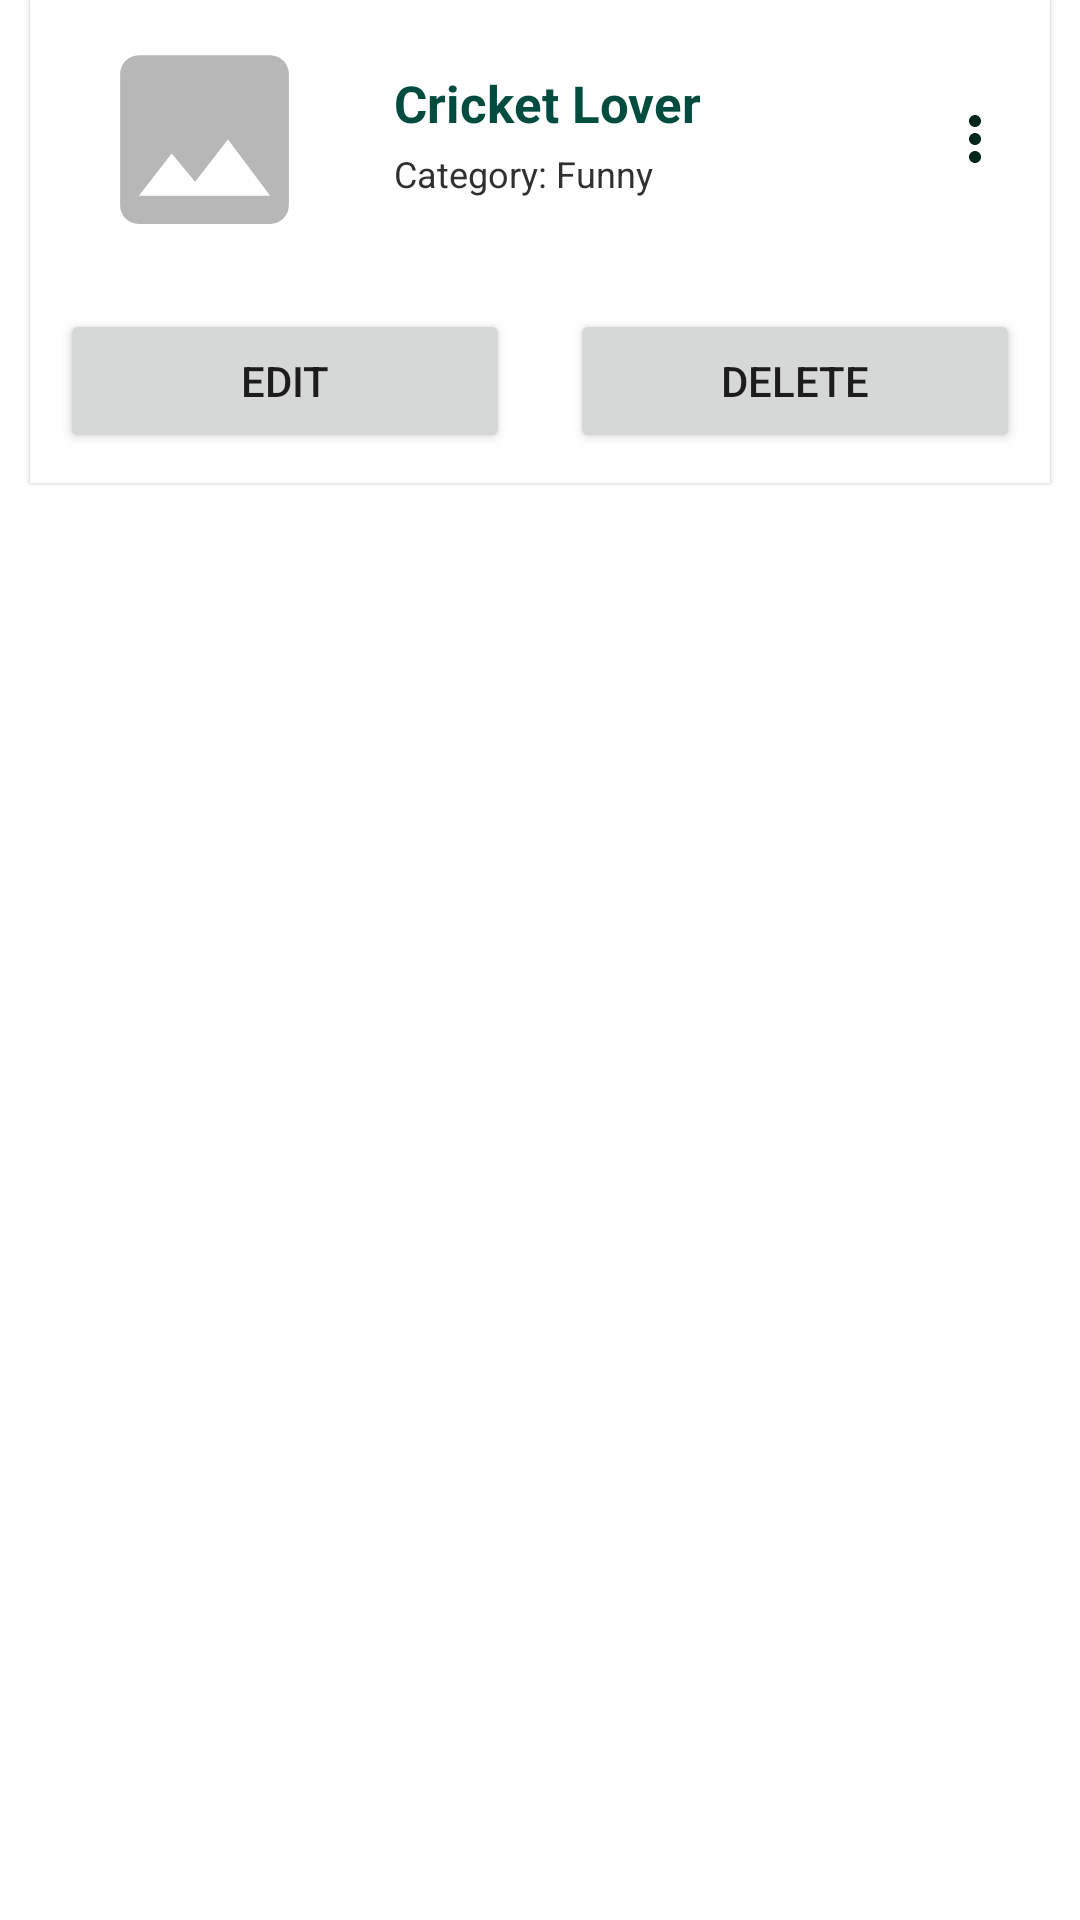

This screen was rendered from an Android layout file. Write that file and the resources it references.
<!-- AndroidManifest.xml: application theme Theme.AdminGroupsPanel -->
<!-- res/layout/group_list_item.xml -->
<?xml version="1.0" encoding="utf-8"?>
<LinearLayout xmlns:android="http://schemas.android.com/apk/res/android"
    android:layout_width="match_parent"
    android:layout_height="wrap_content"
    xmlns:app="http://schemas.android.com/apk/res-auto"
    android:orientation="vertical">


    <androidx.cardview.widget.CardView
        android:id="@+id/card_view_group_list"
        android:layout_width="match_parent"
        android:layout_height="wrap_content"
        app:cardElevation="1dp"
        app:cardCornerRadius="0dp"
        android:layout_marginBottom="5dp"
        android:layout_marginHorizontal="10dp">


        <LinearLayout
            android:layout_width="match_parent"
            android:layout_height="wrap_content"
            android:orientation="vertical"
            >

        <TextView
            android:id="@+id/groupLinkTextHidden"
            android:layout_width="wrap_content"
            android:layout_height="wrap_content"
            android:visibility="gone"
            />





        <LinearLayout
            android:layout_width="match_parent"
            android:layout_height="wrap_content"
            android:orientation="horizontal"
            android:layout_margin="5dp"
            >


            <LinearLayout
                android:layout_width="0dp"
                android:layout_height="wrap_content"
                android:layout_weight="1"
                android:orientation="vertical"
                android:gravity="center"
                >
                <com.google.android.material.imageview.ShapeableImageView
                    android:id="@+id/group_Image"
                    android:layout_width="75dp"
                    android:layout_height="75dp"
                    app:shapeAppearanceOverlay="@style/ShapeAppearanceOverlay.App.CornerSize50Percent"
                    android:scaleType="centerCrop"
                    android:layout_gravity="center"
                    android:layout_marginLeft="5dp"
                    android:layout_marginRight="5dp"
                    android:layout_marginVertical="4dp"
                    android:src="@drawable/ic_image_24" />


            </LinearLayout>


            <LinearLayout
                android:layout_width="0dp"
                android:layout_height="match_parent"
                android:layout_weight="1.8"
                android:padding="2dp"
                android:orientation="vertical"
                android:gravity="center_vertical"
                >


                <TextView
                    android:id="@+id/text_group_title"
                    android:layout_width="wrap_content"
                    android:layout_height="wrap_content"
                    android:maxLength="25"
                    android:maxLines="1"
                    android:text="Cricket Lover"
                    android:textColor="@color/primary_main"
                    android:textSize="17dp"
                    android:layout_marginLeft="8dp"
                    android:textStyle="bold" />


                <TextView
                    android:id="@+id/text_group_category"
                    android:layout_width="wrap_content"
                    android:layout_height="wrap_content"
                    android:layout_marginRight="45dp"
                    android:maxLines="2"
                    android:layout_marginLeft="8dp"
                    android:textColor="#303030"
                    android:paddingVertical="4dp"
                    android:minLines="1"
                    android:text="Category: Funny"
                    android:textSize="12dp" />


            </LinearLayout>


            <LinearLayout
                android:id="@+id/join_layout"
                android:layout_width="0dp"
                android:layout_height="wrap_content"
                android:layout_weight="0.3"
                android:orientation="vertical"
                android:gravity="center_vertical"
                android:layout_gravity="center"
                android:foreground="?android:attr/selectableItemBackground"
                android:clickable="true"
                >



                <ImageView
                    android:id="@+id/more_btn"
                    android:layout_width="wrap_content"
                    android:layout_height="wrap_content"
                    android:paddingVertical="15dp"
                    android:src="@drawable/ic_baseline_more_vert_24"
                    />












            </LinearLayout>


        </LinearLayout>

        <LinearLayout
            android:layout_width="match_parent"
            android:layout_height="wrap_content"
            android:orientation="horizontal"
            android:gravity="center"
            >
            <Button
                android:id="@+id/edit_btn_group"
                android:layout_width="0dp"
                android:layout_weight="1"
                android:layout_height="wrap_content"
                android:text="Edit"
                android:layout_margin="10dp"

                />

            <Button
                android:id="@+id/delete_btn_group"
                android:layout_width="0dp"
                android:layout_weight="1"
                android:layout_margin="10dp"
                android:layout_height="wrap_content"
                android:text="Delete"
                />

        </LinearLayout>

        </LinearLayout>

    </androidx.cardview.widget.CardView>

</LinearLayout>
<!-- resources referenced by this layout -->
<resources>
  <color name="primary_main">#004d40</color>
  <!-- drawable ic_baseline_more_vert_24 (drawable) -->
  <vector xmlns:android="http://schemas.android.com/apk/res/android"
      android:width="24dp"
      android:height="24dp"
      android:viewportWidth="24"
      android:viewportHeight="24"
      >
    <path
        android:fillColor="@color/primary_dark"
        android:pathData="M12,8c1.1,0 2,-0.9 2,-2s-0.9,-2 -2,-2 -2,0.9 -2,2 0.9,2 2,2zM12,10c-1.1,0 -2,0.9 -2,2s0.9,2 2,2 2,-0.9 2,-2 -0.9,-2 -2,-2zM12,16c-1.1,0 -2,0.9 -2,2s0.9,2 2,2 2,-0.9 2,-2 -0.9,-2 -2,-2z"/>
  </vector>
  <!-- drawable ic_image_24 (drawable) -->
  <vector android:height="24dp" android:tint="#B7B7B7"
      android:viewportHeight="24" android:viewportWidth="24"
      android:width="24dp" xmlns:android="http://schemas.android.com/apk/res/android">
      <path android:fillColor="@android:color/white" android:pathData="M21,19V5c0,-1.1 -0.9,-2 -2,-2H5c-1.1,0 -2,0.9 -2,2v14c0,1.1 0.9,2 2,2h14c1.1,0 2,-0.9 2,-2zM8.5,13.5l2.5,3.01L14.5,12l4.5,6H5l3.5,-4.5z"/>
  </vector>
  <style name="ShapeAppearanceOverlay.App.CornerSize50Percent" parent="">
          <item name="cornerSize">50%</item>
      </style>
  <style name="Theme.AdminGroupsPanel" parent="Theme.MaterialComponents.Light.DarkActionBar">
          <item name="android:forceDarkAllowed" tools:targetApi="q"> false </item>
  
  
          <item name="colorPrimary">@color/primary_main</item>
          <item name="colorPrimaryVariant">@color/primary_dark</item>
          <item name="colorOnPrimary">@color/white</item>
          
          <item name="colorSecondary">@color/secondary_main</item>
          <item name="colorSecondaryVariant">@color/secondary_dark</item>
          <item name="colorOnSecondary">@color/black</item>
          
          <item name="android:statusBarColor" tools:targetApi="l">?attr/colorPrimaryVariant</item>
          
  
  
  
          
          <item name="android:textColorSecondary">@color/white</item>
      </style>
  <color name="primary_dark">#00251a</color>
  <color name="white">#FFFFFFFF</color>
  <color name="secondary_main">#b9f6ca</color>
  <color name="secondary_dark">#88c399</color>
  <color name="black">#FF000000</color>
</resources>
